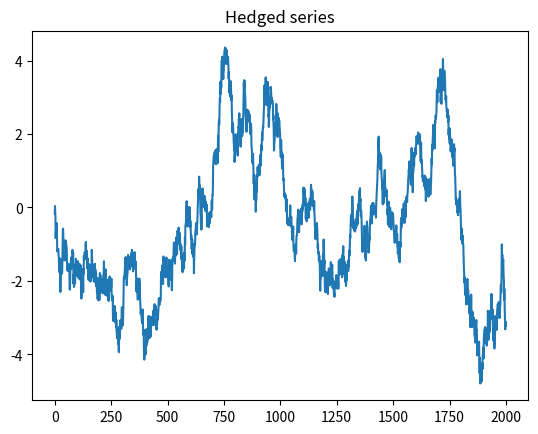
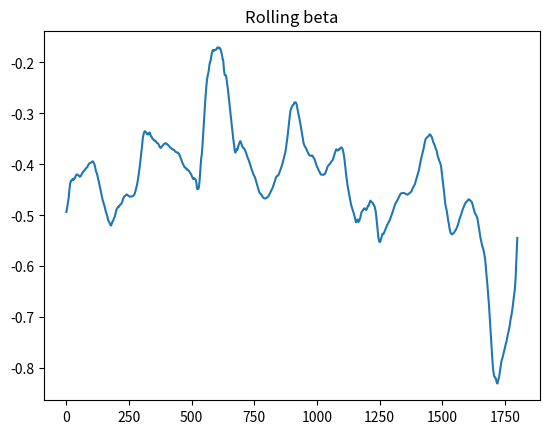
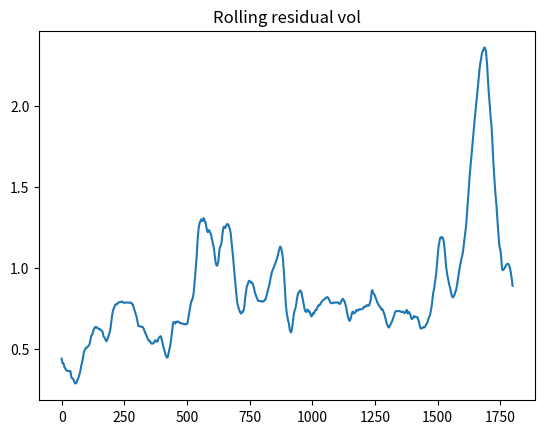
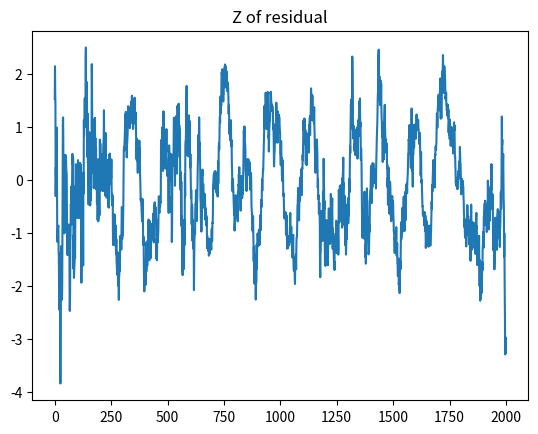
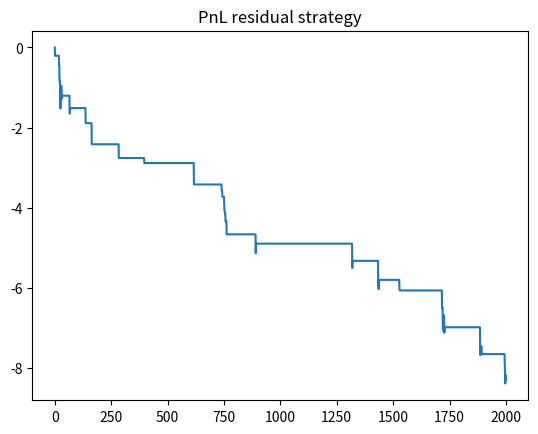

These figures' Python source, in order:
import numpy as np, matplotlib.pyplot as plt
np.random.seed(42)
T=2000; N=5
f=np.cumsum(np.random.randn(T)*0.5)
X=np.vstack([f + 0.2*np.cumsum(np.random.randn(T)) + 0.1*np.random.randn(T) for _ in range(N)]).T


C=np.cov(X, rowvar=False)
val,vec=np.linalg.eigh(C)
idx=np.argsort(val)[::-1]
val,vec=val[idx],vec[:,idx]


w=vec[:,0]; w=w/np.linalg.norm(w)
print('weights',w)


y=X[:,0]; f1=X@w
beta=np.cov(y,f1)[0,1]/np.var(f1)
res=y-beta*f1
plt.figure(); plt.plot(res); plt.title('Hedged series'); plt.show()


win=200
betas=[]; vol=[]
for i in range(len(y)-win):
    yy=y[i:i+win]; ff=f1[i:i+win]
    b=np.cov(yy,ff)[0,1]/np.var(ff)
    betas.append(b); vol.append(np.std(yy-b*ff))
plt.figure(); plt.plot(betas); plt.title('Rolling beta');
plt.figure(); plt.plot(vol); plt.title('Rolling residual vol'); plt.show()


res=z=np.copy(res)
mu=np.convolve(res,np.ones(200)/200,'same')
sig=np.sqrt(np.convolve((res-mu)**2,np.ones(200)/200,'same'))
z=(res-mu)/(sig+1e-9)
pos=(z<-2).astype(int)-(z>2).astype(int)
pnl=np.cumsum(np.diff(res,prepend=res[0])*pos)
plt.figure(); plt.plot(z); plt.title('Z of residual');
plt.figure(); plt.plot(pnl); plt.title('PnL residual strategy'); plt.show()
